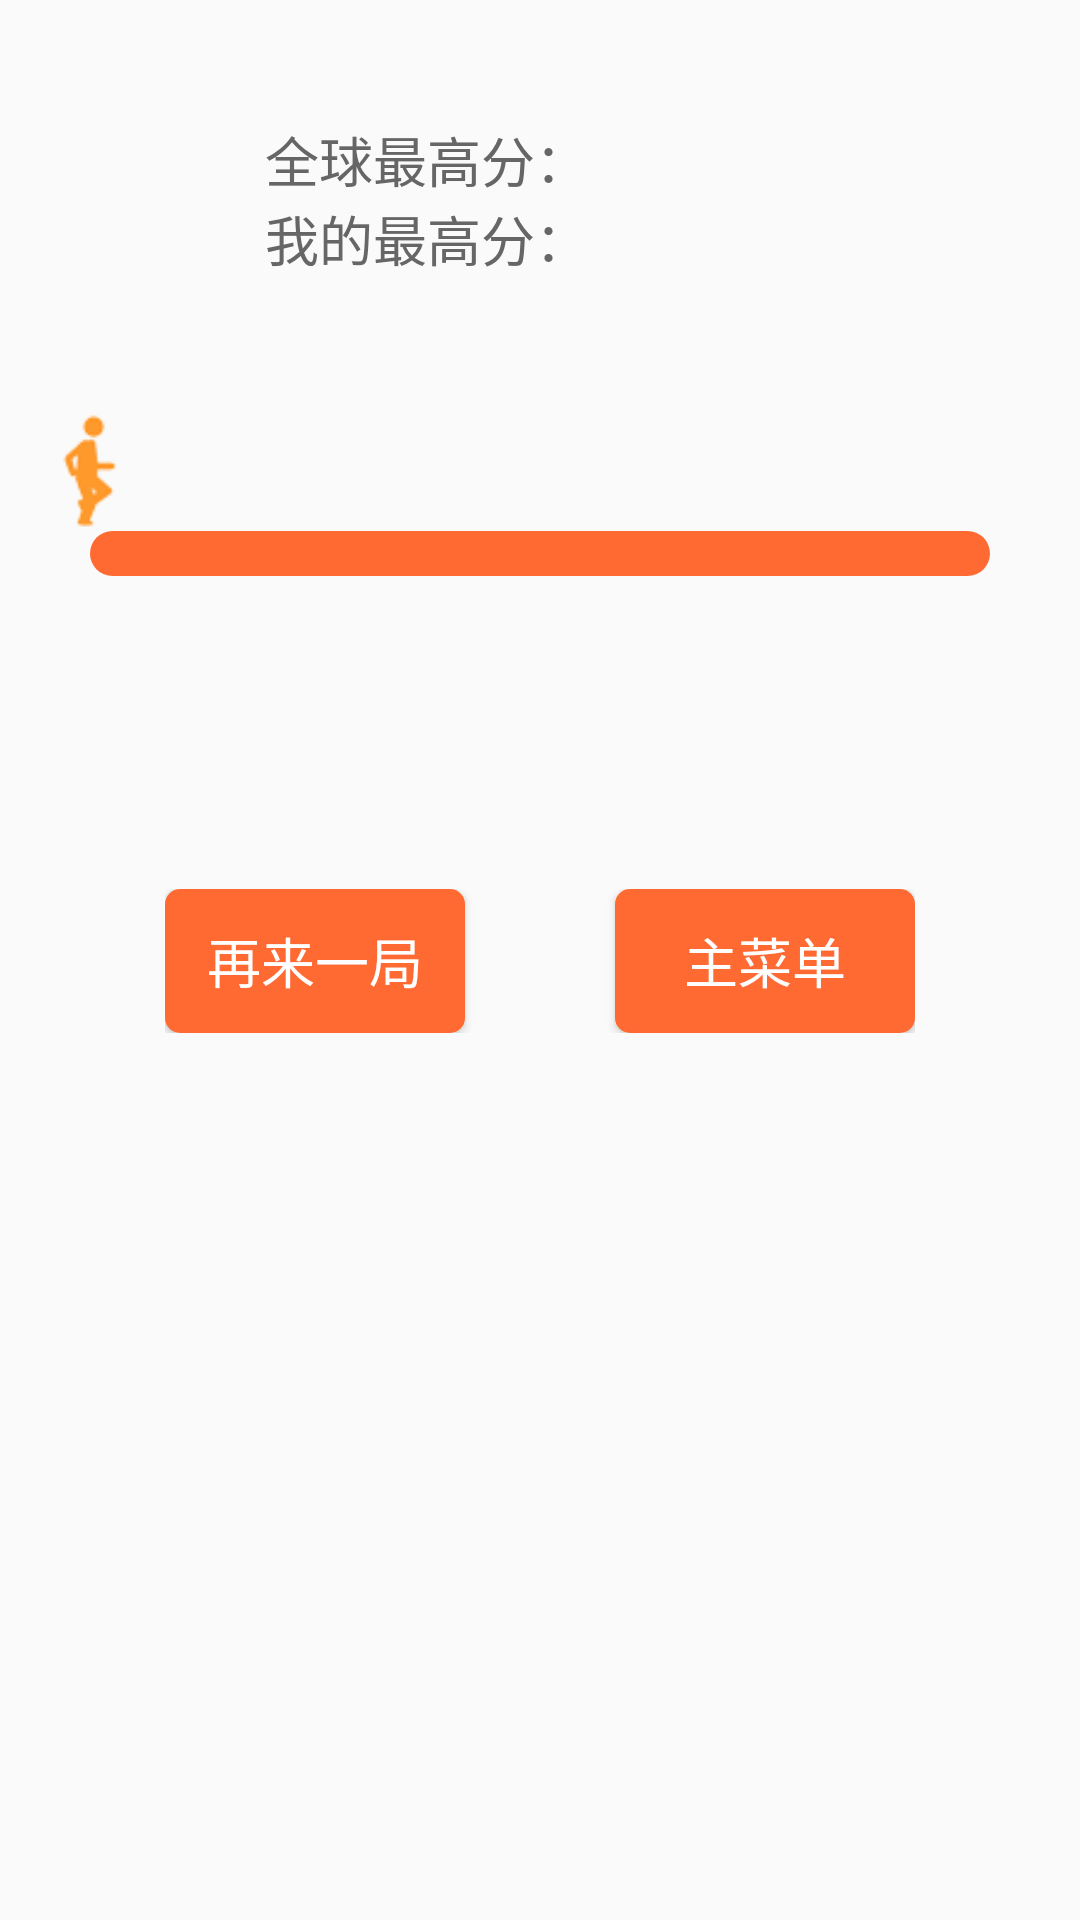

Reconstruct the res/layout file that produces this screen, plus the resources it refers to.
<!-- AndroidManifest.xml: application theme AppTheme -->
<!-- res/layout/dlg_game_over.xml -->
<?xml version="1.0" encoding="utf-8"?>
<LinearLayout xmlns:android="http://schemas.android.com/apk/res/android"
    android:layout_width="wrap_content"
    android:layout_height="wrap_content"
    android:orientation="vertical"
    android:id="@+id/game_over_dialog_root">

    <LinearLayout
        android:layout_width="match_parent"
        android:layout_height="wrap_content"
        android:orientation="horizontal"
        android:paddingTop="40dp">

        <LinearLayout
            android:layout_width="0dp"
            android:layout_height="wrap_content"
            android:layout_weight="1.2"
            android:orientation="vertical"
            android:gravity="right">

            <TextView
                style="@style/dialogFont"
                android:layout_width="wrap_content"
                android:layout_height="wrap_content"
                android:text="@string/global_highest_score"/>

            <TextView
                style="@style/dialogFont"
                android:layout_width="wrap_content"
                android:layout_height="wrap_content"
                android:text="@string/my_highest_score"/>
        </LinearLayout>

        <LinearLayout
            android:layout_width="0dp"
            android:layout_height="wrap_content"
            android:layout_weight="1"
            android:orientation="vertical">

            <TextView
                style="@style/dialogFont"
                android:id="@+id/game_over_global_highest_score"
                android:layout_width="wrap_content"
                android:layout_height="wrap_content"/>

            <TextView
                style="@style/dialogFont"
                android:id="@+id/game_over_my_highest_score"
                android:layout_width="wrap_content"
                android:layout_height="wrap_content"/>
        </LinearLayout>
   </LinearLayout>

    <LinearLayout
        android:layout_width="match_parent"
        android:layout_height="wrap_content"
        android:layout_marginTop="20dp"
        android:orientation="vertical">

        <LinearLayout
            android:id="@+id/running_man_layout"
            android:layout_width="wrap_content"
            android:layout_height="wrap_content"
            android:layout_marginLeft="10dp"
            android:gravity="center"
            android:orientation="vertical">

            <TextView
                style="@style/dialogFont"
                android:id="@+id/current_score"
                android:layout_width="wrap_content"
                android:layout_height="wrap_content"/>

            <ImageView
                android:id="@+id/running_man"
                android:layout_width="40dp"
                android:layout_height="40dp"
                android:background="@drawable/running_man"/>
        </LinearLayout>

        <ProgressBar
            style="@style/custom_progressbar"
            android:id="@+id/ranking_progressbar"
            android:layout_width="match_parent"
            android:layout_height="15dp"
            android:layout_marginLeft="30dp"
            android:layout_marginRight="30dp"/>
    </LinearLayout>

    <TextView
        style="@style/dialogFont"
        android:id="@+id/game_over_tip"
        android:layout_width="wrap_content"
        android:layout_height="wrap_content"
        android:layout_gravity="center"
        android:layout_marginTop="40dp"
        android:visibility="invisible"/>

    <LinearLayout
        android:layout_width="wrap_content"
        android:layout_height="wrap_content"
        android:layout_gravity="center"
        android:layout_margin="40dp"
        android:orientation="horizontal">

        <Button
            style="@style/dialogButton"
            android:id="@+id/play_again"
            android:layout_width="100dp"
            android:layout_height="wrap_content"
            android:text="@string/play_again"/>

        <Button
            style="@style/dialogButton"
            android:id="@+id/go_to_main_activity"
            android:layout_width="100dp"
            android:layout_height="wrap_content"
            android:layout_marginLeft="50dp"
            android:text="@string/main_activity"/>
    </LinearLayout>
</LinearLayout>
<!-- resources referenced by this layout -->
<resources>
  <!-- drawable running_man (drawable) -->
  <?xml version="1.0" encoding="utf-8"?>
  <animation-list xmlns:android="http://schemas.android.com/apk/res/android">
      <item android:drawable="@drawable/running0" android:duration="50" />
      <item android:drawable="@drawable/running1" android:duration="50" />
      <item android:drawable="@drawable/running2" android:duration="50" />
      <item android:drawable="@drawable/running3" android:duration="50" />
      <item android:drawable="@drawable/running4" android:duration="50" />
      <item android:drawable="@drawable/running5" android:duration="50" />
      <item android:drawable="@drawable/running6" android:duration="50" />
      <item android:drawable="@drawable/running7" android:duration="50" />
  </animation-list>
  <string name="global_highest_score">全球最高分：</string>
  <string name="main_activity">主菜单</string>
  <string name="my_highest_score">我的最高分：</string>
  <string name="play_again">再来一局</string>
  <style name="custom_progressbar">
          <item name="android:indeterminateOnly">false</item>
          <item name="android:progressDrawable">@drawable/custom_progressbar</item>
          <item name="android:indeterminateDrawable">@android:drawable/progress_indeterminate_horizontal</item>
      </style>
  <style name="dialogButton">
          <item name="android:background">@drawable/selector_dialog_button</item>
          <item name="android:textColor">@color/white</item>
          <item name="android:textSize">18sp</item>
          <item name="android:padding">10dp</item>
      </style>
  <style name="dialogFont">
          <item name="android:textSize">18sp</item>
          <item name="android:textColor">@color/light_gray</item>
      </style>
  <style name="AppTheme" parent="Theme.AppCompat.Light.DarkActionBar">
          
      </style>
  <!-- drawable running0: png bitmap (drawable, 1934 bytes) -->
  <!-- drawable running1: png bitmap (drawable, 2269 bytes) -->
  <!-- drawable running2: png bitmap (drawable, 2725 bytes) -->
  <!-- drawable running3: png bitmap (drawable, 2808 bytes) -->
  <!-- drawable running4: png bitmap (drawable, 2981 bytes) -->
  <!-- drawable running5: png bitmap (drawable, 3277 bytes) -->
  <!-- drawable running6: png bitmap (drawable, 2276 bytes) -->
  <!-- drawable running7: png bitmap (drawable, 1694 bytes) -->
  <!-- drawable custom_progressbar (drawable) -->
  <?xml version="1.0" encoding="utf-8"?>
  <layer-list xmlns:android="http://schemas.android.com/apk/res/android">
      
      <item android:id="@android:id/background">
          <shape>
              <corners android:radius="20dp"/>
              <solid android:color="@color/light_orange" />
          </shape>
      </item>
  
      
  
      <item android:id="@android:id/secondaryProgress">
          <clip>
              <shape>
                  <corners android:radius="20dp"/>
                  <solid android:color="@color/cyan" />
              </shape>
          </clip>
      </item>
  
      
      <item android:id="@android:id/progress">
          <clip>
              <shape>
                  <corners android:radius="20dp"/>
                  <solid android:color="@color/golden_yellow" />
              </shape>
          </clip>
      </item>
  </layer-list>
  <!-- drawable selector_dialog_button (drawable) -->
  <?xml version="1.0" encoding="utf-8"?>
  <selector xmlns:android="http://schemas.android.com/apk/res/android">
      <item android:state_pressed="true">
          <shape>
              <corners android:radius="5dp" />
              <solid android:color="@color/deep_orange" />
          </shape>
      </item>
      <item>
          <shape>
              <corners android:radius="5dp" />
              <solid android:color="@color/light_orange" />
          </shape>
      </item>
  </selector>
  <color name="white">#FFFFFF</color>
  <color name="light_gray">#666666</color>
  <color name="light_orange">#FF6A33</color>
  <color name="cyan">#7FBCEC</color>
  <color name="golden_yellow">#FFE20D</color>
  <color name="deep_orange">#EA4100</color>
</resources>
